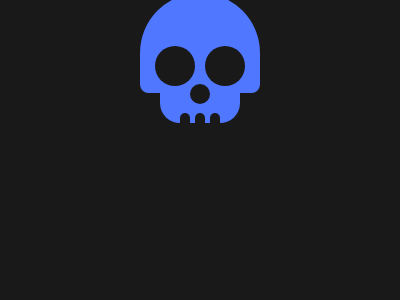

Write a web page that renders exactly this picture using CSS.

<!DOCTYPE html>
<html lang="en">
<head>
    <meta charset="UTF-8">
    <meta name="viewport" content="width=device-width, initial-scale=1.0">
    <title>Skull</title>
      <style>
        body {
          background: #191919;
          display: flex;
          justify-content: center;
          align-items: center;
        }
        .skull {
          background: #4F77FF;
          width: 120px;
          height: 100px;
          border-radius: 70px 70px 10px 10px;
          transform: translateY(-15px);
        }
        .eyes {
          transform: translate(12px, -7px);
        }
        .eye--left, .eye--right {
          background: #191919;
          width: 40px;
          height: 40px;
          border-radius: 50%;
          display: inline-block;
          margin: 0 3px;
        }
        .jaw {
          background: #4F77FF;
          width: 80px;
          height: 60px;
          transform: translate(20px, 70px);
          border-radius: 20px;
        }
        .jaw > * {
          background: #191919;
          width: 10px;
          height: 20px;
          display: inline-block;
          transform: translate(19px, 50px);
          border-radius: 5px;
          margin: 0 0.5px;
        }
        .nose {
          background: #191919;
          width: 20px;
          height: 20px;
          border-radius: 50%;
          transform: translate(50px, -13px);
        }
      </style>
</head>
<body>
    <div>
        <div class="skull">
          <div class="jaw">
            <div class="tooth-1"></div>
            <div class="tooth-1"></div>
            <div class="tooth-1"></div>
          </div>
          <div class="eyes">
              <div class="eye--left"></div>
              <div class="eye--right"></div>
          </div>
          <div class="nose"></div>
        </div>
      </div>
</body>
</html>